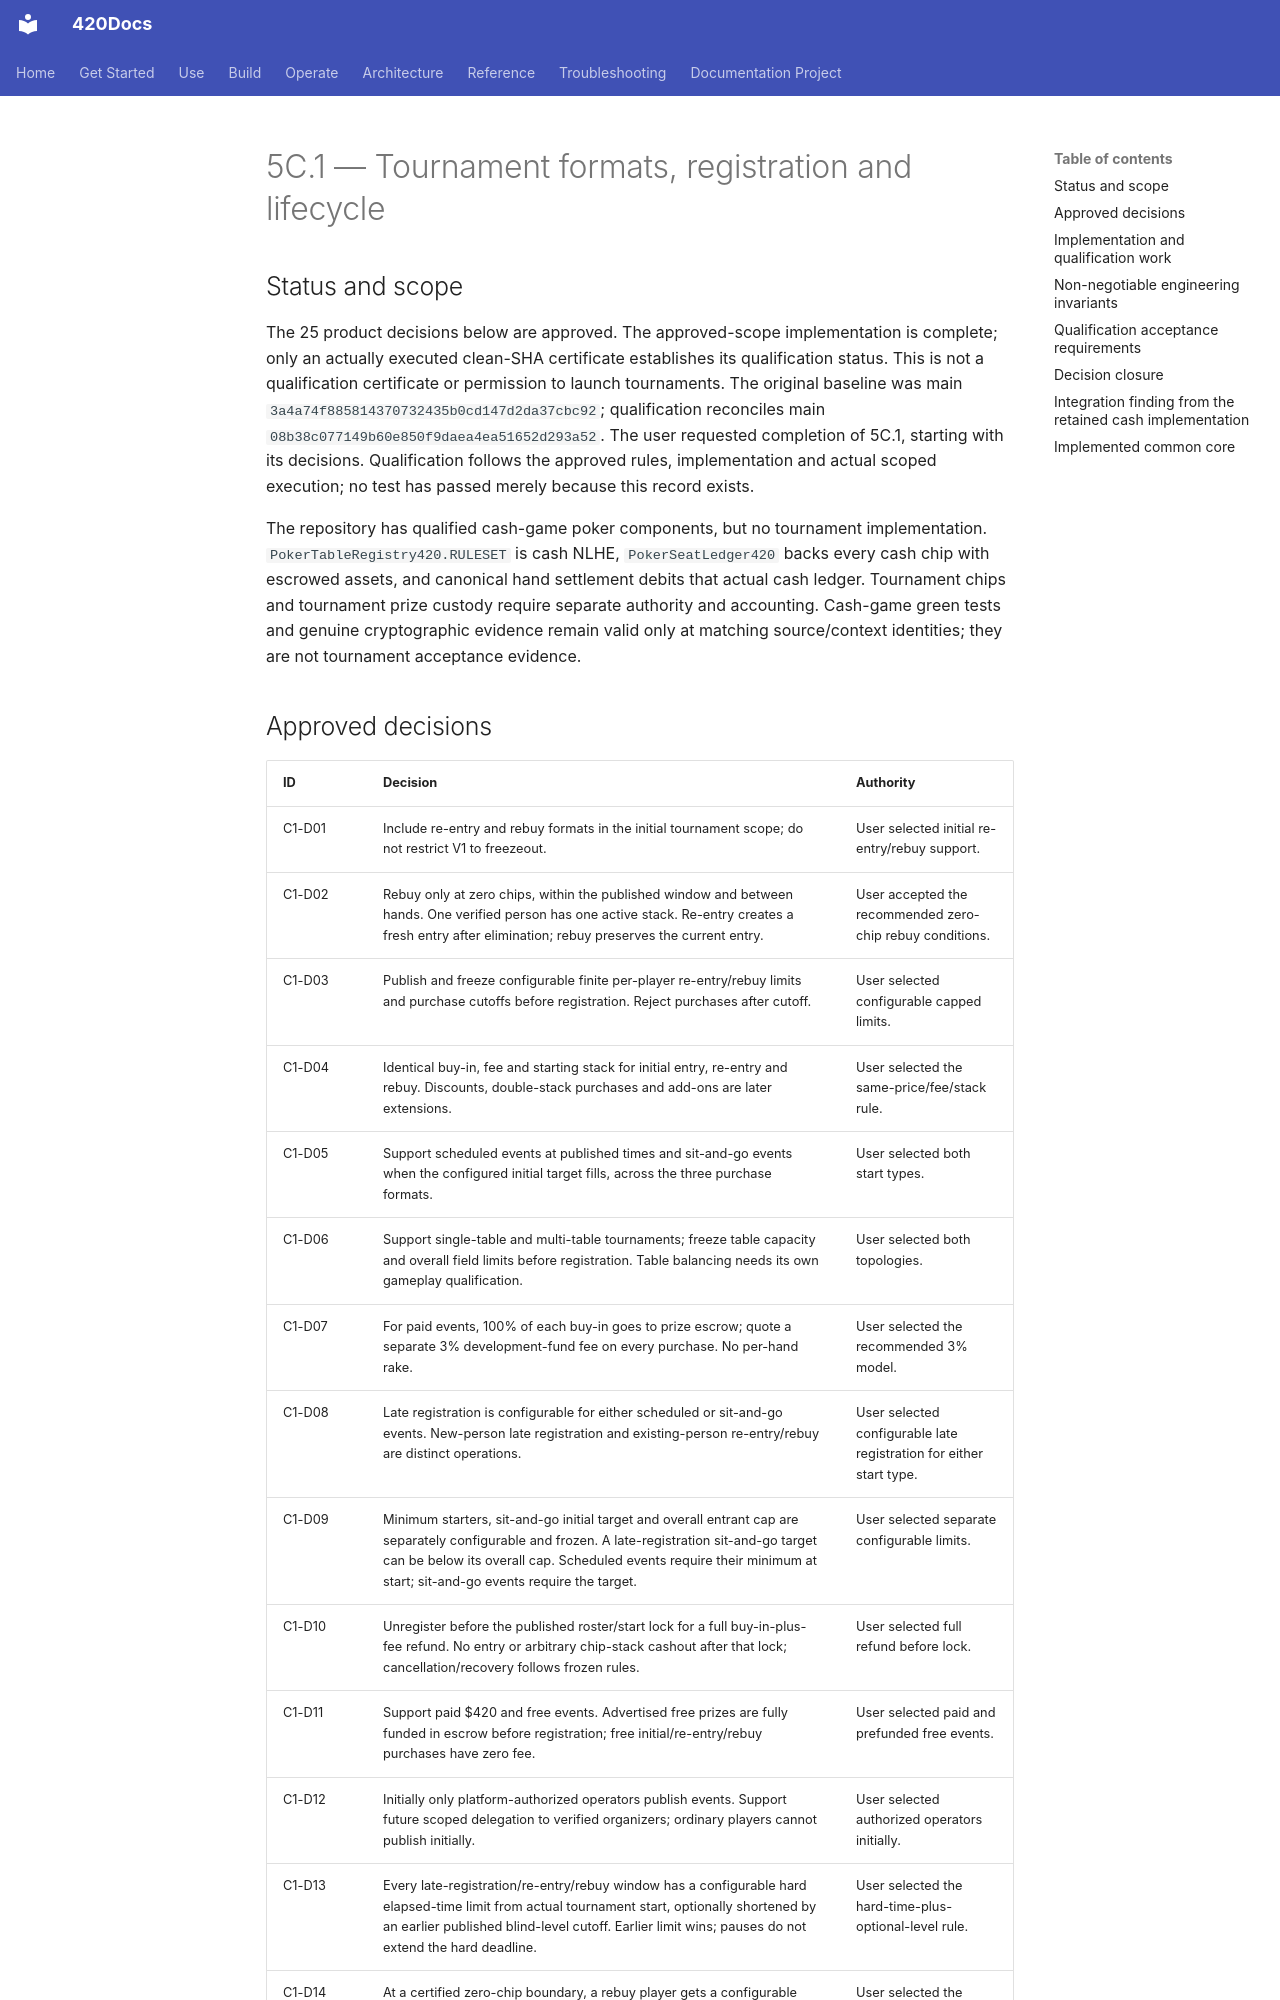

repository: abvhiael/420-integrated-v0.1 · page: bet/BET-AUDIT-5C.1-TOURNAMENT-DECISIONS/index.html · generator: mkdocs

# 5C.1 — Tournament formats, registration and lifecycle

## Status and scope

The 25 product decisions below are approved. The approved-scope implementation is complete; only an actually executed clean-SHA certificate establishes its qualification status. This is not a qualification certificate or permission to launch tournaments. The original baseline was main `3a4a74f885814370732435b0cd147d2da37cbc92`; qualification reconciles main `08b38c077149b60e850f9daea4ea51652d293a52`. The user requested completion of 5C.1, starting with its decisions. Qualification follows the approved rules, implementation and actual scoped execution; no test has passed merely because this record exists.

The repository has qualified cash-game poker components, but no tournament implementation. `PokerTableRegistry420.RULESET` is cash NLHE, `PokerSeatLedger420` backs every cash chip with escrowed assets, and canonical hand settlement debits that actual cash ledger. Tournament chips and tournament prize custody require separate authority and accounting. Cash-game green tests and genuine cryptographic evidence remain valid only at matching source/context identities; they are not tournament acceptance evidence.
